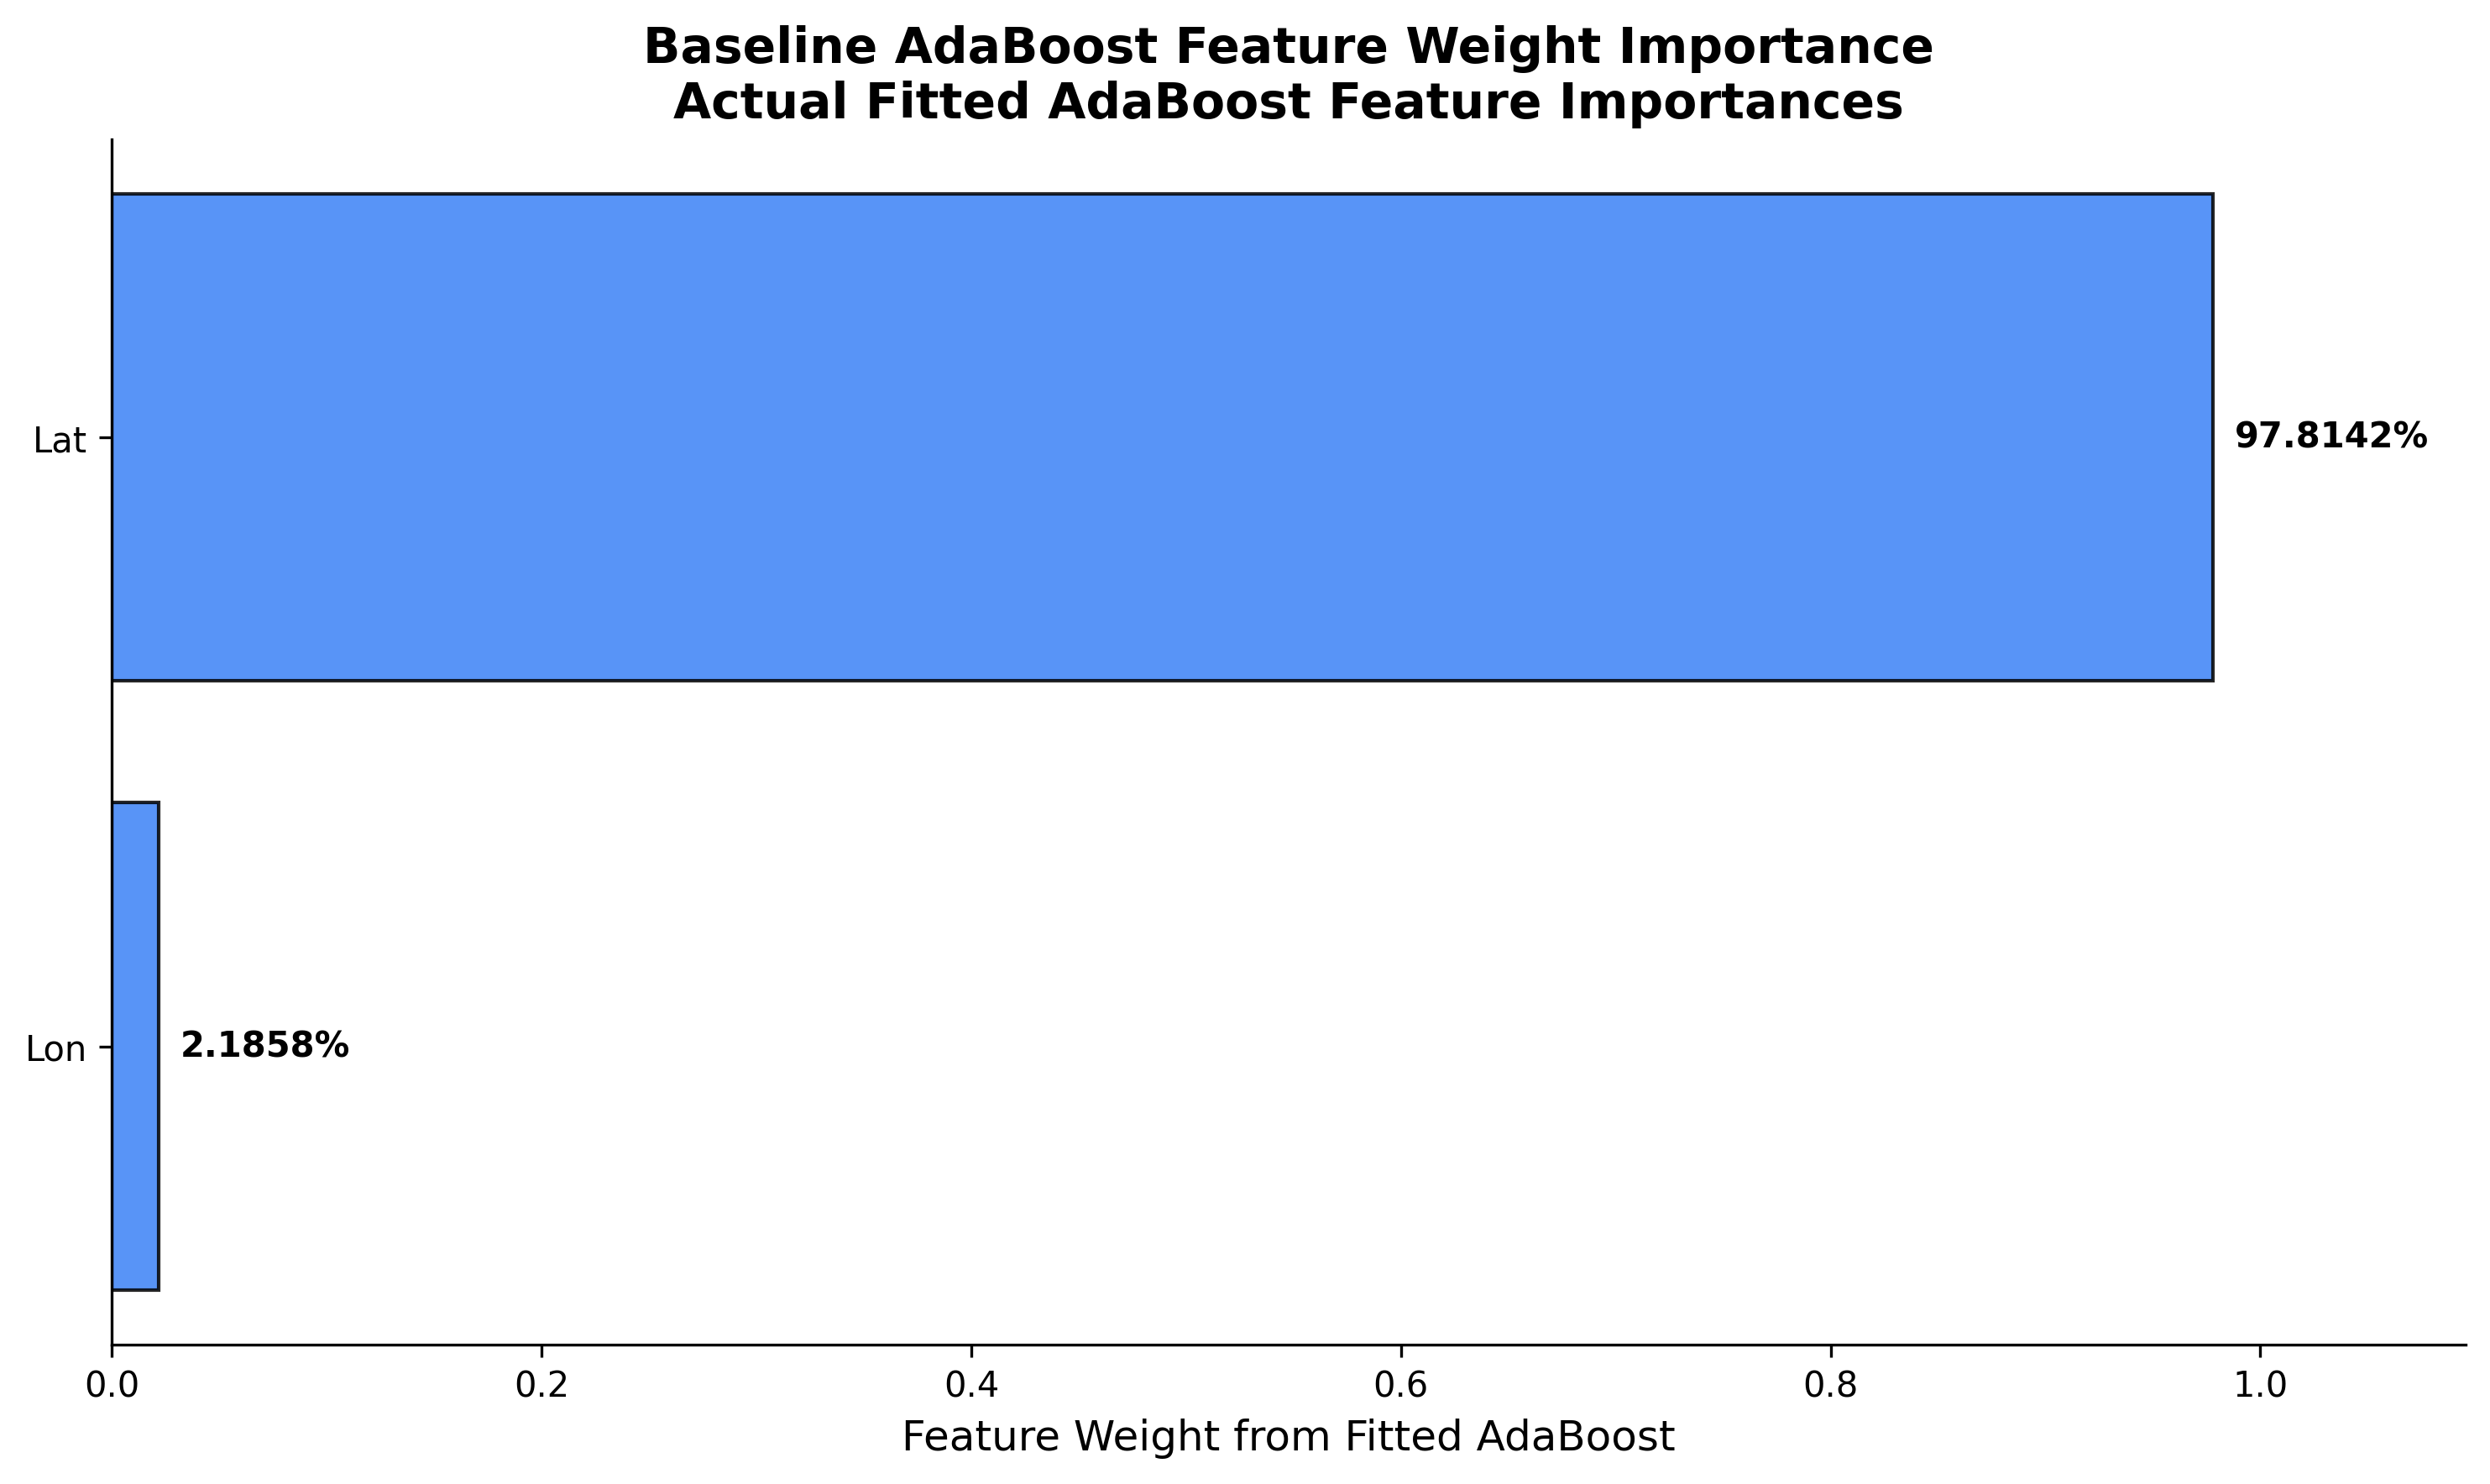

The file beside this chart, header and first rows:
rank, feature, baseline_feature_weight, baseline_feature_weight_percent, source
1, lat, 0.9781, 97.81, ada_feature_importances_
2, lon, 0.02186, 2.186, ada_feature_importances_
